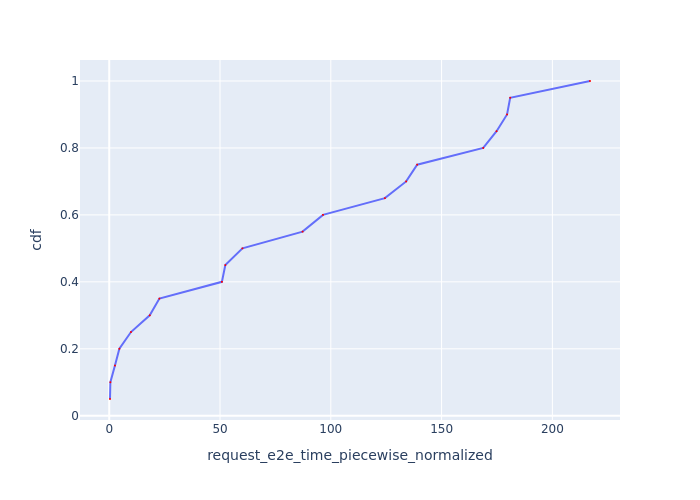

The table this chart was drawn from, first rows:
Request Id, request_e2e_time_piecewise_normalized, cdf
0_1, 0.3491, 0.05
0_2, 0.5156, 0.1
0_3, 2.589, 0.15
0_4, 4.576, 0.2
0_5, 9.81, 0.25
0_6, 18.29, 0.3
0_7, 22.64, 0.35
0_8, 50.85, 0.4
0_9, 52.4, 0.45
0_10, 60.13, 0.5
0_11, 87.27, 0.55
0_12, 96.48, 0.6
0_13, 124.4, 0.65
0_14, 134, 0.7
0_15, 139, 0.75
0_16, 168.8, 0.8
0_17, 174.8, 0.85
0_18, 179.5, 0.9
0_19, 181, 0.95
0_20, 217, 1.0
